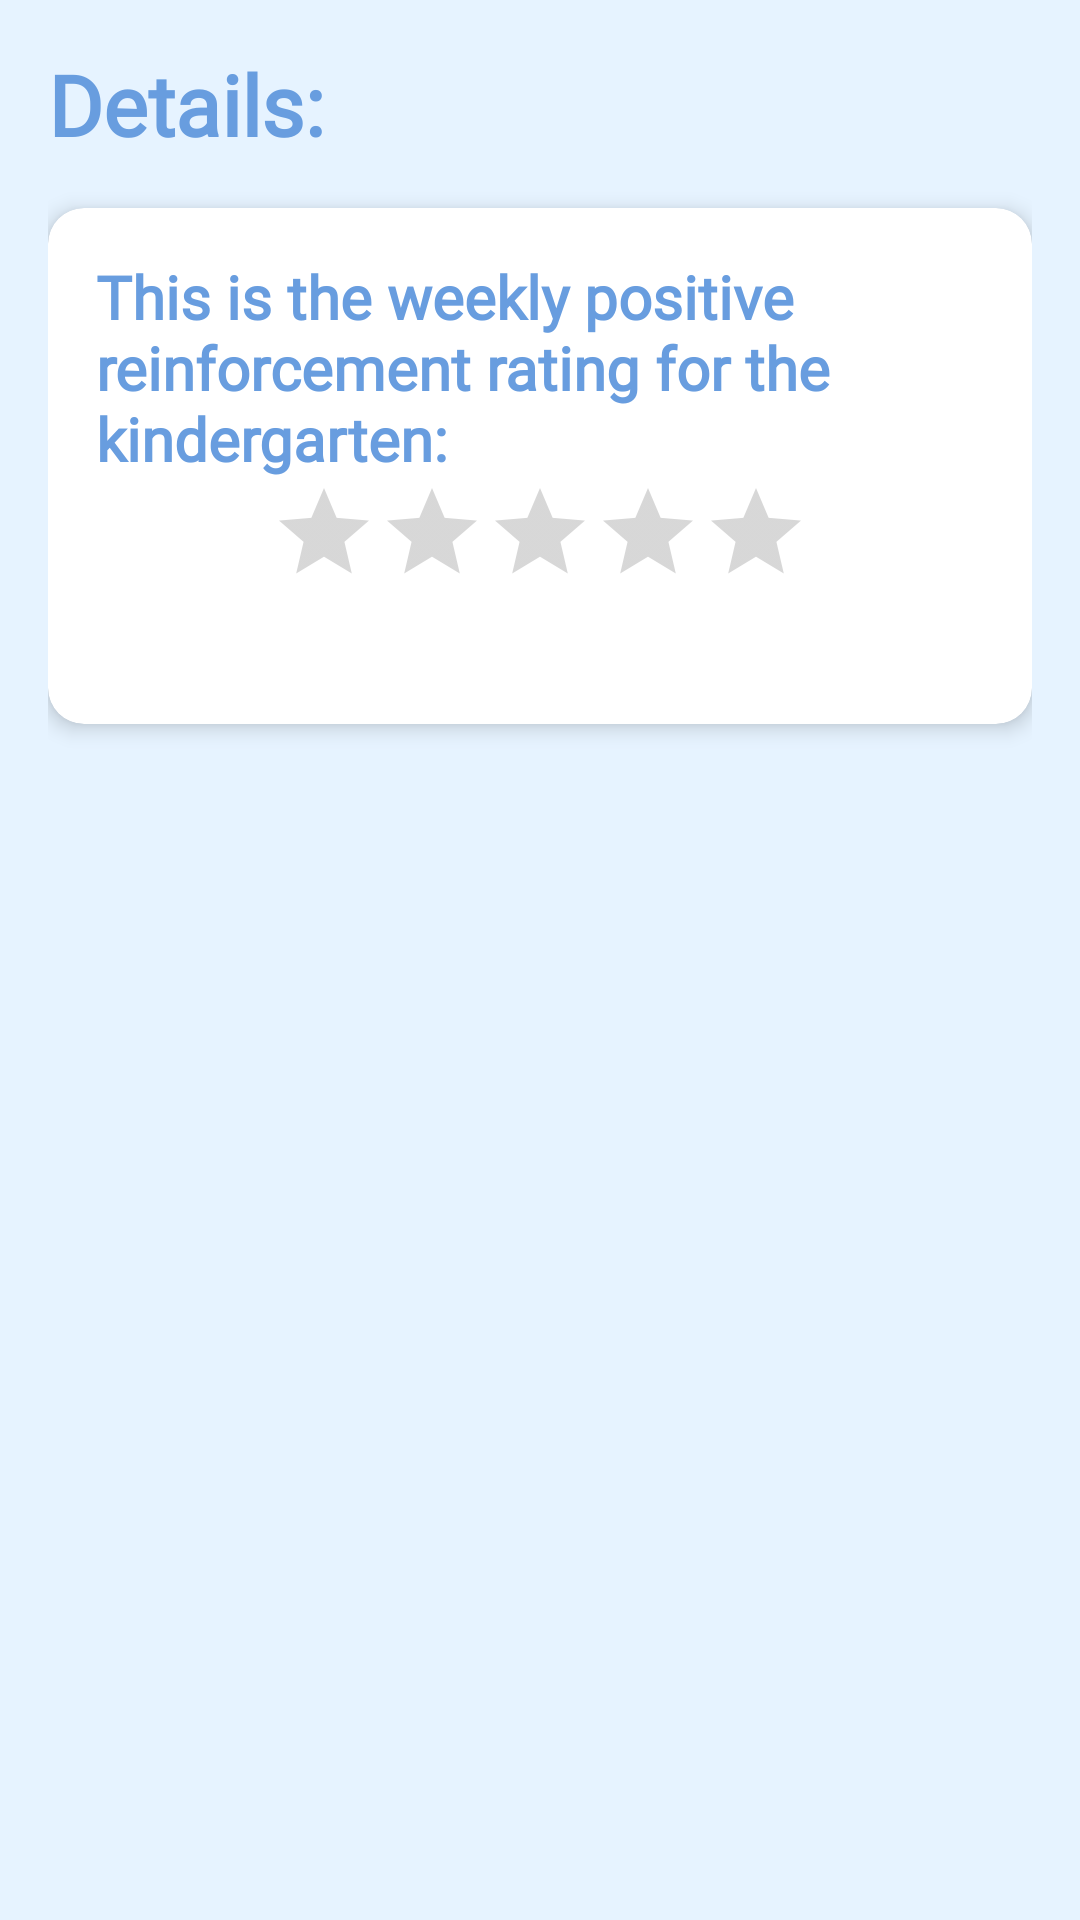

Write the Android layout XML for this screen, with the resource values it uses.
<!-- AndroidManifest.xml: application theme Theme.Keepy -->
<!-- res/layout/rating_details.xml -->
<androidx.constraintlayout.widget.ConstraintLayout
    xmlns:android="http://schemas.android.com/apk/res/android"
    xmlns:app="http://schemas.android.com/apk/res-auto"
    xmlns:tools="http://schemas.android.com/tools"
    android:layout_width="match_parent"
    android:layout_height="match_parent"
    android:padding="16dp"
    android:background="@color/background_color"
    tools:context=".app.activity.kindergartenScreens.DetailsFragment">

    
    <TextView
        android:id="@+id/tvTitleDetails"
        android:layout_width="wrap_content"
        android:layout_height="wrap_content"
        android:fontFamily="@font/chewy"
        android:text="Details:"
        android:textColor="@color/myColor"
        android:textSize="28sp"
        android:textStyle="bold"
        app:layout_constraintStart_toStartOf="parent"
        app:layout_constraintTop_toTopOf="parent" />

    
    <androidx.cardview.widget.CardView
        android:id="@+id/cardRating"
        android:layout_width="match_parent"
        android:layout_height="wrap_content"
        android:layout_marginTop="16dp"
        app:cardCornerRadius="12dp"
        app:cardElevation="4dp"
        app:layout_constraintTop_toBottomOf="@id/tvTitleDetails"
        app:layout_constraintStart_toStartOf="parent"
        app:layout_constraintEnd_toEndOf="parent">

        <LinearLayout
            android:layout_width="match_parent"
            android:layout_height="wrap_content"
            android:orientation="vertical"
            android:padding="16dp">

            
            <TextView
                android:id="@+id/ratingTitle"
                android:layout_width="wrap_content"
                android:layout_height="wrap_content"
                android:fontFamily="@font/chewy"
                android:text="This is the weekly positive reinforcement rating for the kindergarten:"
                android:textColor="@color/myColor"
                android:textSize="20sp"
                android:textStyle="bold"
                android:layout_gravity="center"/>

            
            <RatingBar
                android:id="@+id/ratingBar"
                android:layout_width="wrap_content"
                android:layout_height="wrap_content"
                android:numStars="5"
                android:stepSize="1"
                android:layout_gravity="center"
                android:isIndicator="true"
                android:rating="0"
                style="@style/Widget.AppCompat.RatingBar.Indicator"/>

            
            <TextView
                android:id="@+id/ratingDescription"
                android:layout_width="match_parent"
                android:layout_height="wrap_content"
                android:fontFamily="@font/chewy"
                android:textColor="@color/black"
                android:textSize="16sp"
                android:layout_marginTop="8dp"
                android:layout_gravity="center"/>
        </LinearLayout>
    </androidx.cardview.widget.CardView>
</androidx.constraintlayout.widget.ConstraintLayout>
<!-- resources referenced by this layout -->
<resources>
  <color name="background_color">#E6F3FF</color>
  <color name="black">#FF000000</color>
  <color name="myColor">#689DDF</color>
  <style name="Theme.Keepy" parent="Theme.MaterialComponents.DayNight.DarkActionBar">
          
          <item name="colorPrimary">#689DDF</item>
          <item name="colorPrimaryVariant">#689DDF</item>
          <item name="colorOnPrimary">@color/white</item>
          
          <item name="colorSecondary">@color/teal_200</item>
          <item name="colorSecondaryVariant">@color/teal_700</item>
          <item name="colorOnSecondary">@color/black</item>
          
          <item name="android:statusBarColor">?attr/colorPrimaryVariant</item>
          
      </style>
  <color name="white">#FFFFFFFF</color>
  <color name="teal_200">#689DDF</color>
  <color name="teal_700">#689DDF</color>
</resources>
